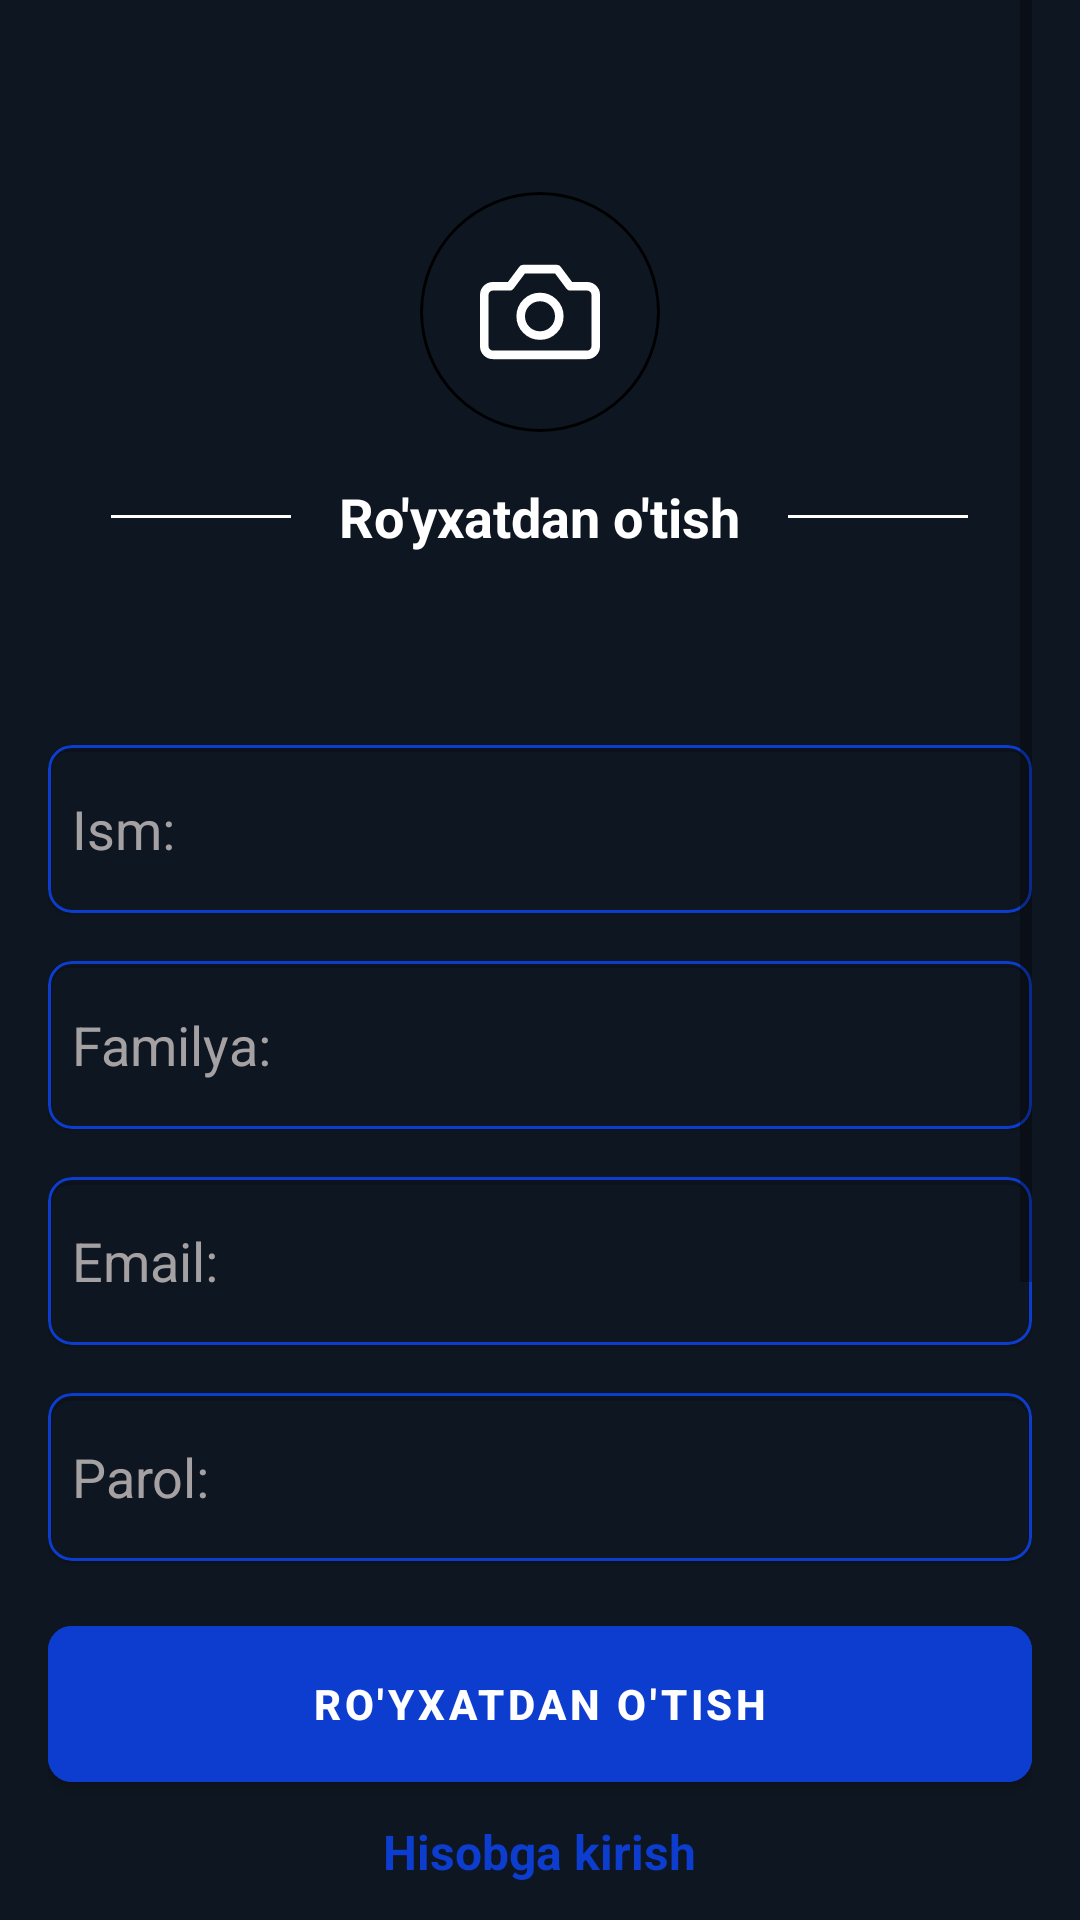

Here is an Android app screen rendered from its layout file. Give the layout XML and the strings, colors and styles it references.
<!-- AndroidManifest.xml: application theme Theme.Messages -->
<!-- res/layout/activity_sign_up.xml -->
<?xml version="1.0" encoding="utf-8"?>
<RelativeLayout xmlns:android="http://schemas.android.com/apk/res/android"
    xmlns:app="http://schemas.android.com/apk/res-auto"
    xmlns:tools="http://schemas.android.com/tools"
    android:id="@+id/main"
    android:layout_width="match_parent"
    android:layout_height="match_parent"
    android:background="@color/black_30"
    android:paddingHorizontal="16dp"
    tools:context=".ui.auth.sign_up.SignUpActivity">

    <ProgressBar
        android:id="@+id/progress_circular"
        android:layout_width="100dp"
        android:layout_height="100dp"
        android:layout_centerInParent="true"
        android:visibility="gone"/>

    <ScrollView
        android:layout_width="match_parent"
        android:layout_height="match_parent"
        android:layout_above="@id/btn_sign_up">
        <LinearLayout
            android:id="@+id/sign_up"
            android:layout_width="match_parent"
            android:layout_height="wrap_content"
            android:layout_marginTop="64dp"
            android:paddingBottom="80dp"
            android:visibility="visible"
            android:orientation="vertical"
            android:gravity="center">
            <com.google.android.material.card.MaterialCardView
                android:id="@+id/btn_select_image_root"
                android:layout_width="80dp"
                android:layout_height="80dp"
                app:cardCornerRadius="40dp"
                app:cardElevation="0dp"
                app:strokeColor="@color/black"
                app:strokeWidth="1dp"
                app:cardBackgroundColor="@color/black_30">
                <ImageView
                    android:id="@+id/img_icon"
                    android:layout_width="match_parent"
                    android:layout_height="match_parent"
                    android:src="@drawable/camera_1__photos_picture_camera_photography_photo_pictures"
                    android:layout_margin="20dp"/>
                <ImageView
                    android:id="@+id/btn_select_image"
                    android:layout_width="match_parent"
                    android:layout_height="match_parent"
                    android:src="@drawable/profile"
                    android:scaleType="centerCrop"
                    android:visibility="gone"/>
            </com.google.android.material.card.MaterialCardView>
            <LinearLayout
                android:layout_width="wrap_content"
                android:layout_height="wrap_content"
                android:orientation="horizontal"
                android:layout_marginTop="16dp"
                android:layout_gravity="center_horizontal"
                android:gravity="center">
                <View
                    android:layout_width="60dp"
                    android:layout_height="1dp"
                    android:background="@color/white"/>
                <TextView
                    android:layout_width="0dp"
                    android:layout_height="wrap_content"
                    android:text="@string/text_sign_up"
                    android:textColor="@color/white"
                    android:layout_marginHorizontal="16dp"
                    android:layout_weight="1.6"
                    android:textSize="18sp"
                    android:textStyle="bold"/>

                <View
                    android:layout_width="60dp"
                    android:layout_height="1dp"
                    android:background="@color/white"/>
            </LinearLayout>
            <com.google.android.material.card.MaterialCardView
                android:layout_width="match_parent"
                android:layout_height="56dp"
                android:layout_marginTop="64dp"
                android:backgroundTint="@android:color/transparent"
                app:strokeWidth="1dp"
                app:strokeColor="@color/main_color"
                app:cardCornerRadius="8dp">
                <EditText
                    android:id="@+id/et_name"
                    android:layout_width="match_parent"
                    android:layout_height="wrap_content"
                    android:background="@android:color/transparent"
                    android:hint="@string/name"
                    android:layout_gravity="center"
                    android:layout_marginHorizontal="8dp"
                    android:textColor="@color/white"
                    android:textColorHint="#D2C6C0C0"
                    android:inputType="text"
                    tools:ignore="Autofill" />
            </com.google.android.material.card.MaterialCardView>
            <com.google.android.material.card.MaterialCardView
                android:layout_width="match_parent"
                android:layout_height="56dp"
                android:layout_marginTop="16dp"
                android:backgroundTint="@android:color/transparent"
                app:strokeWidth="1dp"
                app:strokeColor="@color/main_color"
                app:cardCornerRadius="8dp">
                <EditText
                    android:id="@+id/et_second_name"
                    android:layout_width="match_parent"
                    android:layout_height="wrap_content"
                    android:background="@android:color/transparent"
                    android:hint="@string/second_name"
                    android:layout_gravity="center"
                    android:layout_marginHorizontal="8dp"
                    android:textColor="@color/white"
                    android:textColorHint="#D2C6C0C0"
                    android:inputType="text"
                    tools:ignore="Autofill" />
            </com.google.android.material.card.MaterialCardView>
            <com.google.android.material.card.MaterialCardView
                android:layout_width="match_parent"
                android:layout_height="56dp"
                android:layout_marginTop="16dp"
                android:backgroundTint="@android:color/transparent"
                app:strokeWidth="1dp"
                app:strokeColor="@color/main_color"
                app:cardCornerRadius="8dp">
                <EditText
                    android:id="@+id/et_email"
                    android:layout_width="match_parent"
                    android:layout_height="wrap_content"
                    android:background="@android:color/transparent"
                    android:hint="@string/email"
                    android:layout_gravity="center"
                    android:layout_marginHorizontal="8dp"
                    android:textColor="@color/white"
                    android:textColorHint="#D2C6C0C0"
                    android:inputType="textEmailAddress"
                    tools:ignore="Autofill" />
            </com.google.android.material.card.MaterialCardView>
            <com.google.android.material.card.MaterialCardView
                android:layout_width="match_parent"
                android:layout_height="56dp"
                android:layout_marginTop="16dp"
                android:backgroundTint="@android:color/transparent"
                app:strokeWidth="1dp"
                app:strokeColor="@color/main_color"
                app:cardCornerRadius="8dp">
                <EditText
                    android:id="@+id/et_password"
                    android:layout_width="match_parent"
                    android:layout_height="wrap_content"
                    android:background="@android:color/transparent"
                    android:hint="@string/password"
                    android:layout_gravity="center"
                    android:layout_marginHorizontal="8dp"
                    android:textColor="@color/white"
                    android:textColorHint="#D2C6C0C0"
                    android:inputType="textPassword"
                    tools:ignore="Autofill" />
            </com.google.android.material.card.MaterialCardView>
            <com.google.android.material.card.MaterialCardView
                android:layout_width="match_parent"
                android:layout_height="56dp"
                android:layout_marginTop="16dp"
                android:backgroundTint="@android:color/transparent"
                app:strokeWidth="1dp"
                app:strokeColor="@color/main_color"
                app:cardCornerRadius="8dp">
                <EditText
                    android:id="@+id/et_currect_password"
                    android:layout_width="match_parent"
                    android:layout_height="wrap_content"
                    android:background="@android:color/transparent"
                    android:hint="@string/equal_password"
                    android:layout_gravity="center"
                    android:layout_marginHorizontal="8dp"
                    android:textColor="@color/white"
                    android:textColorHint="#D2C6C0C0"
                    android:inputType="textPassword"
                    tools:ignore="Autofill" />
            </com.google.android.material.card.MaterialCardView>
        </LinearLayout>
    </ScrollView>

    <com.google.android.material.button.MaterialButton
        android:id="@+id/btn_sign_up"
        android:layout_width="match_parent"
        android:layout_height="64dp"
        android:layout_alignParentBottom="true"
        android:layout_marginBottom="40dp"
        android:backgroundTint="@color/main_color"
        android:text="@string/text_sign_up"
        android:textSize="14sp"
        android:textStyle="bold"
        android:textColor="@color/white"
        android:visibility="visible"
        app:cornerRadius="8dp"/>
    <TextView
        android:id="@+id/btn_log_in_account"
        android:layout_width="wrap_content"
        android:layout_height="wrap_content"
        android:text="@string/log_in_account"
        android:textColor="@color/main_color"
        android:textStyle="bold"
        android:textSize="16sp"
        android:layout_alignParentBottom="true"
        android:layout_centerHorizontal="true"
        android:padding="12dp"/>
</RelativeLayout>
<!-- resources referenced by this layout -->
<resources>
  <color name="black">#FF000000</color>
  <color name="black_30">#0E1621</color>
  <color name="main_color">#0C3DCF</color>
  <color name="white">#FFFFFFFF</color>
  <!-- drawable camera_1__photos_picture_camera_photography_photo_pictures (drawable) -->
  <vector xmlns:android="http://schemas.android.com/apk/res/android"
      android:width="24dp"
      android:height="24dp"
      android:viewportWidth="14"
      android:viewportHeight="14">
    <path
        android:strokeWidth="1"
        android:pathData="M13.5,5C13.5,4.735 13.395,4.48 13.207,4.293C13.02,4.105 12.765,4 12.5,4H10.5L9,2H5L3.5,4H1.5C1.235,4 0.98,4.105 0.793,4.293C0.605,4.48 0.5,4.735 0.5,5V11C0.5,11.265 0.605,11.52 0.793,11.707C0.98,11.895 1.235,12 1.5,12H12.5C12.765,12 13.02,11.895 13.207,11.707C13.395,11.52 13.5,11.265 13.5,11V5Z"
        android:strokeLineJoin="round"
        android:fillColor="#00000000"
        android:strokeColor="@color/white"
        android:strokeLineCap="round"/>
    <path
        android:strokeWidth="1"
        android:pathData="M7,9.75C8.243,9.75 9.25,8.743 9.25,7.5C9.25,6.257 8.243,5.25 7,5.25C5.757,5.25 4.75,6.257 4.75,7.5C4.75,8.743 5.757,9.75 7,9.75Z"
        android:strokeLineJoin="round"
        android:fillColor="#00000000"
        android:strokeColor="@color/white"
        android:strokeLineCap="round"/>
  </vector>
  <string name="email">Email:</string>
  <string name="equal_password">Parolni tekshirish:</string>
  <string name="log_in_account">Hisobga kirish</string>
  <string name="name">Ism:</string>
  <string name="password">Parol:</string>
  <string name="second_name">Familya:</string>
  <string name="text_sign_up">Ro\'yxatdan o\'tish</string>
  <style name="Theme.Messages" parent="Theme.MaterialComponents.DayNight.DarkActionBar">
          
          <item name="colorPrimary">@color/main_color</item>
          <item name="colorPrimaryVariant">@color/purple_700</item>
          <item name="colorOnPrimary">@color/white</item>
          
          <item name="colorSecondary">@color/teal_200</item>
          <item name="colorSecondaryVariant">@color/teal_700</item>
          <item name="colorOnSecondary">@color/black</item>
          
          <item name="android:statusBarColor">@color/black_30</item>
          
      </style>
  <color name="purple_700">#FF3700B3</color>
  <color name="teal_200">#0C3DCF</color>
  <color name="teal_700">#FF018786</color>
</resources>
